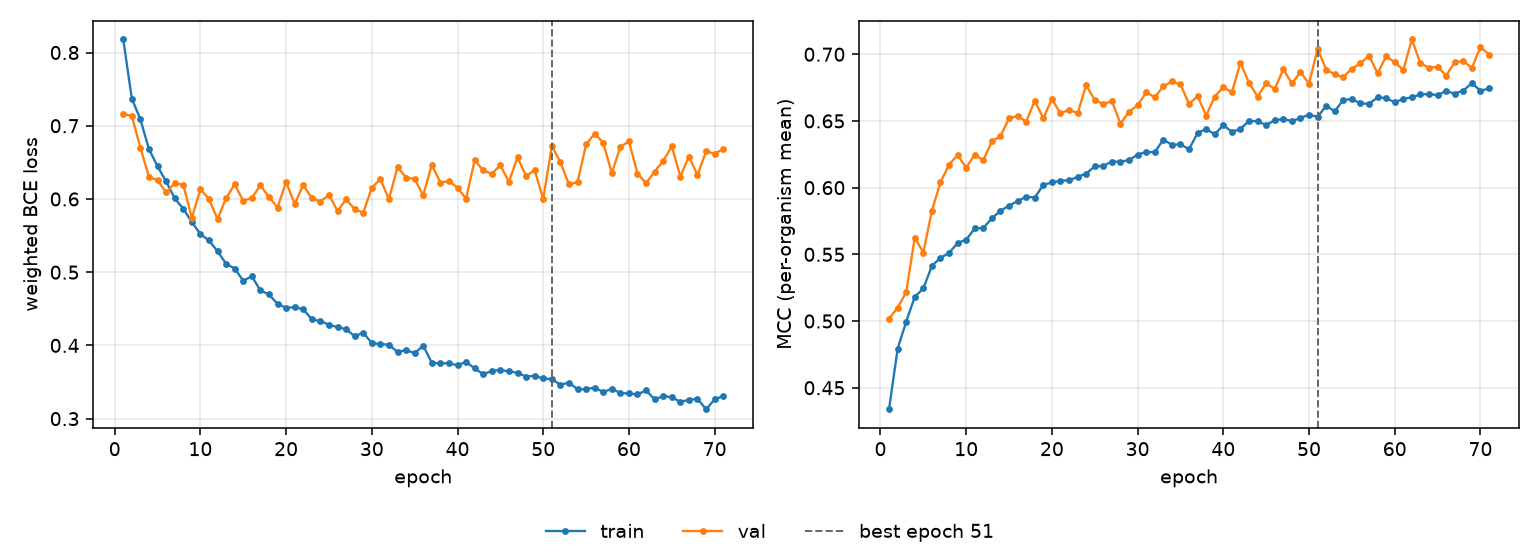

Values plotted in this chart, from the file beside it:
epoch, tr_loss, vl_loss, tr_mcc, vl_mcc, is_best
1, 0.8178, 0.7164, 0.4339, 0.5018, False
2, 0.7371, 0.7132, 0.4792, 0.51, False
3, 0.7087, 0.6701, 0.4995, 0.5217, False
4, 0.668, 0.6301, 0.5181, 0.5626, False
5, 0.6446, 0.6256, 0.5244, 0.5513, False
6, 0.624, 0.609, 0.5414, 0.5828, False
7, 0.6009, 0.6215, 0.5473, 0.6039, False
8, 0.5867, 0.6195, 0.551, 0.6173, False
9, 0.5684, 0.5739, 0.5585, 0.6244, False
10, 0.5522, 0.6134, 0.5609, 0.615, False
11, 0.5433, 0.5998, 0.5695, 0.6247, False
12, 0.5285, 0.5726, 0.5697, 0.6205, False
13, 0.5115, 0.601, 0.5771, 0.6348, False
14, 0.505, 0.6199, 0.5827, 0.6386, False
15, 0.4884, 0.5975, 0.5865, 0.652, False
16, 0.4944, 0.6015, 0.5899, 0.6536, False
17, 0.4751, 0.6185, 0.5932, 0.6495, False
18, 0.4696, 0.6027, 0.5926, 0.6652, False
19, 0.4568, 0.5882, 0.602, 0.652, False
20, 0.4514, 0.6233, 0.6039, 0.6664, False
21, 0.452, 0.593, 0.6052, 0.6556, False
22, 0.4494, 0.6192, 0.6055, 0.6584, False
23, 0.4356, 0.6012, 0.6081, 0.6558, False
24, 0.4332, 0.5963, 0.6105, 0.6768, False
25, 0.4283, 0.6057, 0.616, 0.6658, False
26, 0.4249, 0.5836, 0.6162, 0.6625, False
27, 0.4221, 0.5996, 0.6195, 0.6649, False
28, 0.4126, 0.5862, 0.6194, 0.648, False
29, 0.4173, 0.5811, 0.6206, 0.6568, False
30, 0.4033, 0.6155, 0.6247, 0.6617, False
31, 0.4019, 0.6268, 0.6267, 0.6714, False
32, 0.4009, 0.5999, 0.6265, 0.6678, False
33, 0.3911, 0.6434, 0.636, 0.6759, False
34, 0.3935, 0.6293, 0.6321, 0.6796, False
35, 0.3895, 0.6273, 0.6325, 0.6774, False
36, 0.3997, 0.605, 0.6288, 0.6628, False
37, 0.3761, 0.6465, 0.6409, 0.6685, False
38, 0.3756, 0.6225, 0.6441, 0.654, False
39, 0.3757, 0.6243, 0.64, 0.6683, False
40, 0.3728, 0.6154, 0.6469, 0.6752, False
41, 0.3775, 0.6002, 0.6418, 0.6715, False
42, 0.3686, 0.6531, 0.644, 0.6935, False
43, 0.3607, 0.6389, 0.65, 0.6786, False
44, 0.3651, 0.6345, 0.6497, 0.6683, False
45, 0.3665, 0.6461, 0.6469, 0.6782, False
46, 0.3644, 0.6234, 0.6505, 0.674, False
47, 0.3627, 0.6569, 0.6514, 0.6887, False
48, 0.3575, 0.6313, 0.6498, 0.6781, False
49, 0.3585, 0.6394, 0.6522, 0.6867, False
50, 0.3548, 0.5999, 0.6547, 0.6779, False
51, 0.3539, 0.6722, 0.6531, 0.704, True
52, 0.3464, 0.6505, 0.6613, 0.6885, False
53, 0.3492, 0.6198, 0.6573, 0.6849, False
54, 0.3401, 0.6229, 0.6658, 0.6827, False
55, 0.3401, 0.6744, 0.6664, 0.6893, False
56, 0.3425, 0.6893, 0.6632, 0.6931, False
57, 0.3362, 0.677, 0.6628, 0.699, False
58, 0.3409, 0.6353, 0.6676, 0.6856, False
59, 0.3348, 0.6709, 0.6673, 0.6983, False
60, 0.3344, 0.6788, 0.6639, 0.6941, False
... 11 more rows
